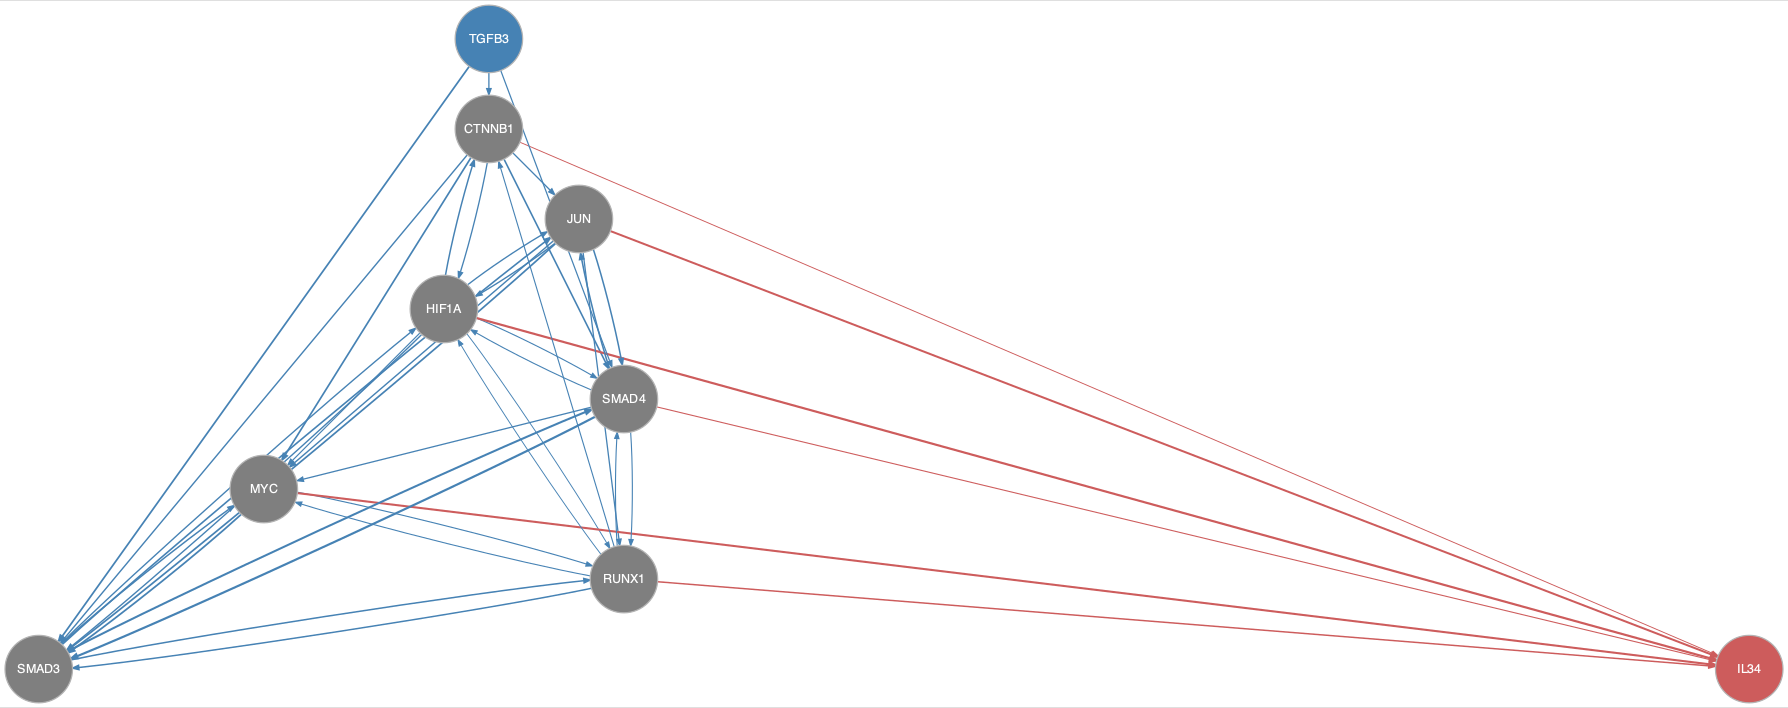

The data file committed next to this chart (first rows):
from	to
CTNNB1	HIF1A
CTNNB1	JUN
CTNNB1	MYC
CTNNB1	SMAD3
CTNNB1	SMAD4
HIF1A	CTNNB1
HIF1A	JUN
HIF1A	MYC
HIF1A	RUNX1
HIF1A	SMAD3
HIF1A	SMAD4
JUN	HIF1A
JUN	MYC
JUN	RUNX1
JUN	SMAD3
JUN	SMAD4
MYC	RUNX1
MYC	SMAD3
RUNX1	CTNNB1
RUNX1	HIF1A
RUNX1	MYC
RUNX1	SMAD3
RUNX1	SMAD4
SMAD3	HIF1A
SMAD3	JUN
SMAD3	MYC
SMAD3	RUNX1
SMAD3	SMAD4
SMAD4	HIF1A
SMAD4	JUN
SMAD4	MYC
SMAD4	RUNX1
SMAD4	SMAD3
TGFB3	CTNNB1
TGFB3	SMAD3
TGFB3	SMAD4
CTNNB1	IL34
HIF1A	IL34
JUN	IL34
MYC	IL34
RUNX1	IL34
SMAD4	IL34
